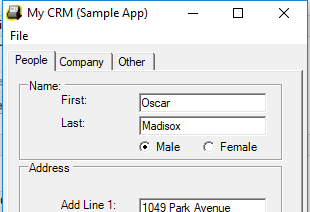
Task: UiPath RPA Developer Foundation Training
Workflow: ScreenScaping

Step 1: Attach Window Form1 MyCRM on 'Form1' (mycrm.exe)

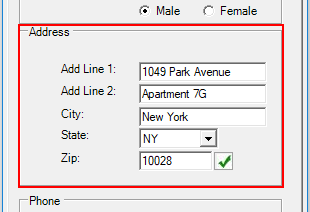
Step 2: get-text from 'groupBox1'